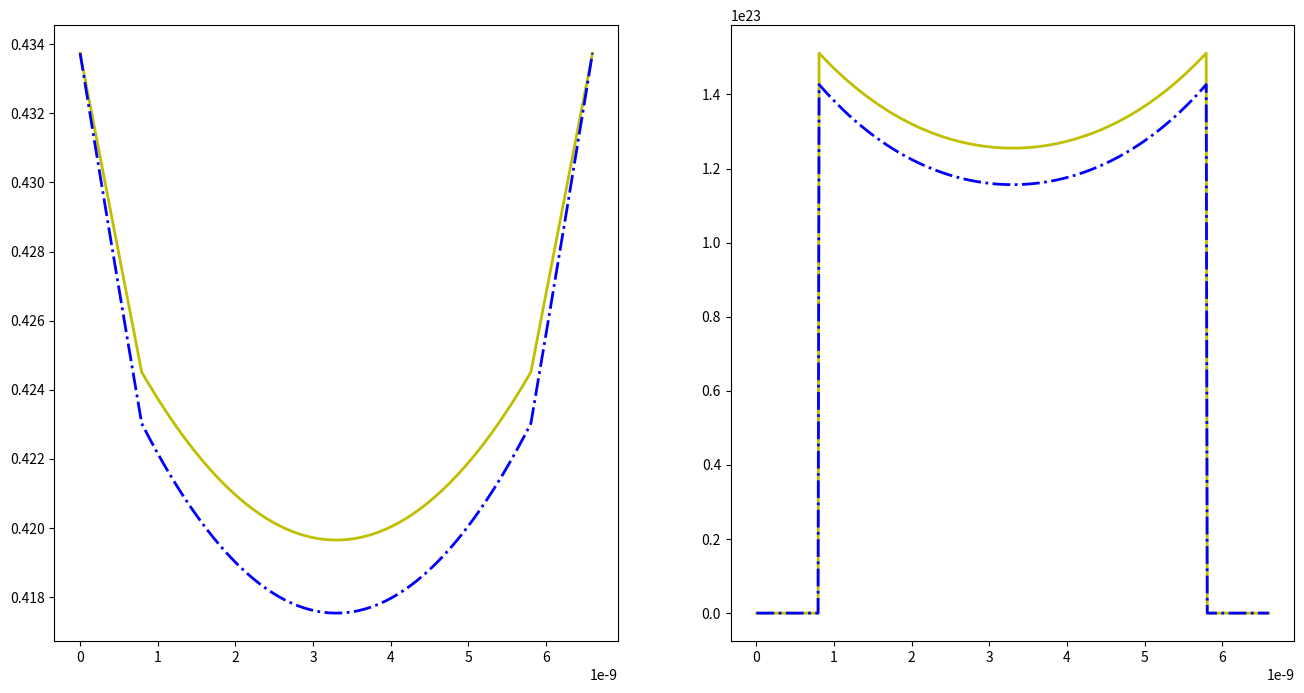

Here is the Python script that generated this plot: (Note: this script raises an exception after producing the figure.)
import numpy as np
from scipy.linalg import solve
import scipy.constants as const 
import matplotlib.pyplot as plt

N = 500
L = 6.6e-9
e1 = 3.9*const.epsilon_0
e2 = 11.7*const.epsilon_0
Nacc = 1e24
phi0 = 0.33374
ni = 2.86e25*np.exp(-const.e*0.56/(const.k*300))
M1 = int(N*8./66.)
M2 = int(N*58./66.)

def make_mat():
    H = np.zeros((N,N))

    np.fill_diagonal(H[:M1,:],-2.*e1)
    np.fill_diagonal(H[1:M1,:],e1)
    np.fill_diagonal(H[:M1,1:],e1)

    H[M1,M1] = -e1-e2; H[M1,M1+1] = e2; H[M1,M1-1] = e1

    np.fill_diagonal(H[M1+1:,M1+1:],-2.*e2)
    np.fill_diagonal(H[M1+1:,M1+2:],e2)
    np.fill_diagonal(H[M1+1:,M1:],e2)

    H[M2,M2] = -e2-e1; H[M2,M2+1] = e1; H[M2,M2-1] = e2

    np.fill_diagonal(H[M2+1:,M2+1:],-2.*e1)
    np.fill_diagonal(H[M2+1:,M2+2:],e1)
    np.fill_diagonal(H[M2+1:,M2:],e1)

    H[0,0] = 1.; H[N-1,N-1] = 1.
    H[0,1] = 0.; H[N-1,N-2] = 0.
    
    return H

def make_b(Vg,phi=np.zeros(N)):
    b = np.zeros(N)
    h = L/(N-1)

    b[M1+1:M2] = const.e*Nacc*h**2
    b[M1] = const.e*Nacc*h**2/2.
    b[M2] = const.e*Nacc*h**2/2.

    b += 2.*const.e*ni*np.cosh(const.e*phi/(const.k*300.))*h**2
    b[0] = phi0+Vg; b[N-1] = phi0+Vg

    return b

n = np.zeros(N)
p = np.zeros(N)
H = make_mat()
Vg = 0.1

b = make_b(Vg)
phi = solve(H,b)
n[M1+1:M2] = ni*np.exp(const.e*phi[M1+1:M2]/(const.k*300))

fig,axs = plt.subplots(1,2,figsize=(16,8))
x = np.linspace(0,L,N)
axs[0].plot(x,phi,'y-',lw=2,ms=7,mfc='None',label='initial $\phi(x)$')
axs[1].plot(x,n,'y-',lw=2,ms=7,mfc='None',label='initial $n(x)$')

b = make_b(Vg,phi)
phi = solve(H,b)
n[M1+1:M2] = ni*np.exp(const.e*phi[M1+1:M2]/(const.k*300))

axs[0].plot(x,phi,'b-.',lw=2,ms=7,mfc='None',label='updated $\phi(x)$')
axs[1].plot(x,n,'b-.',lw=2,ms=7,mfc='None',label='updated $n(x)$')

dx = 1.
while np.abs(dx) > 1e-6:
    dx = phi[N/2]
    b = make_b(Vg,phi)
    phi = solve(H,b)
    dx -= phi[N/2]

n[M1+1:M2] = ni*np.exp(const.e*phi[M1+1:M2]/(const.k*300))
axs[0].plot(x,phi,'r:',lw=2,ms=7,mfc='None',label='final $\phi(x)$')
axs[1].plot(x,n,'r:',lw=2,ms=7,mfc='None',label='final $n(x)$')

axs[0].set_xlabel('$x$',fontsize=18)
axs[0].set_ylabel(r'$\phi(x)$',fontsize=18)
legend = axs[0].legend(loc='best',frameon = False, fontsize=18)
legend.set_title('$V_G=$'+str(Vg)+'V',prop={'size':18})

axs[1].set_xlabel('$x$',fontsize=18)
axs[1].set_ylabel(r'$n(x)$',fontsize=18)

fig.tight_layout()
plt.show()

fig,axs = plt.subplots(1,1,figsize=(10,10))

for i in range(8):
    b = make_b(0.3+i*0.1)
    phi = solve(H,b)
    b = make_b(0.3+i*0.1,phi)
    phi = solve(H,b)

    axs.plot(x,phi,'C'+str(i),lw=1,ms=7,mfc='None',label='$V_G=$'+str(0.3+i*0.1)+'V')

axs.set_xlabel('$x$',fontsize=18)
axs.set_ylabel(r'$\phi(x)$',fontsize=18)
axs.legend(loc='upper left',bbox_to_anchor=(1,1),frameon = False, fontsize=18)
axs.set_yscale('symlog')

fig.tight_layout()
plt.show()

